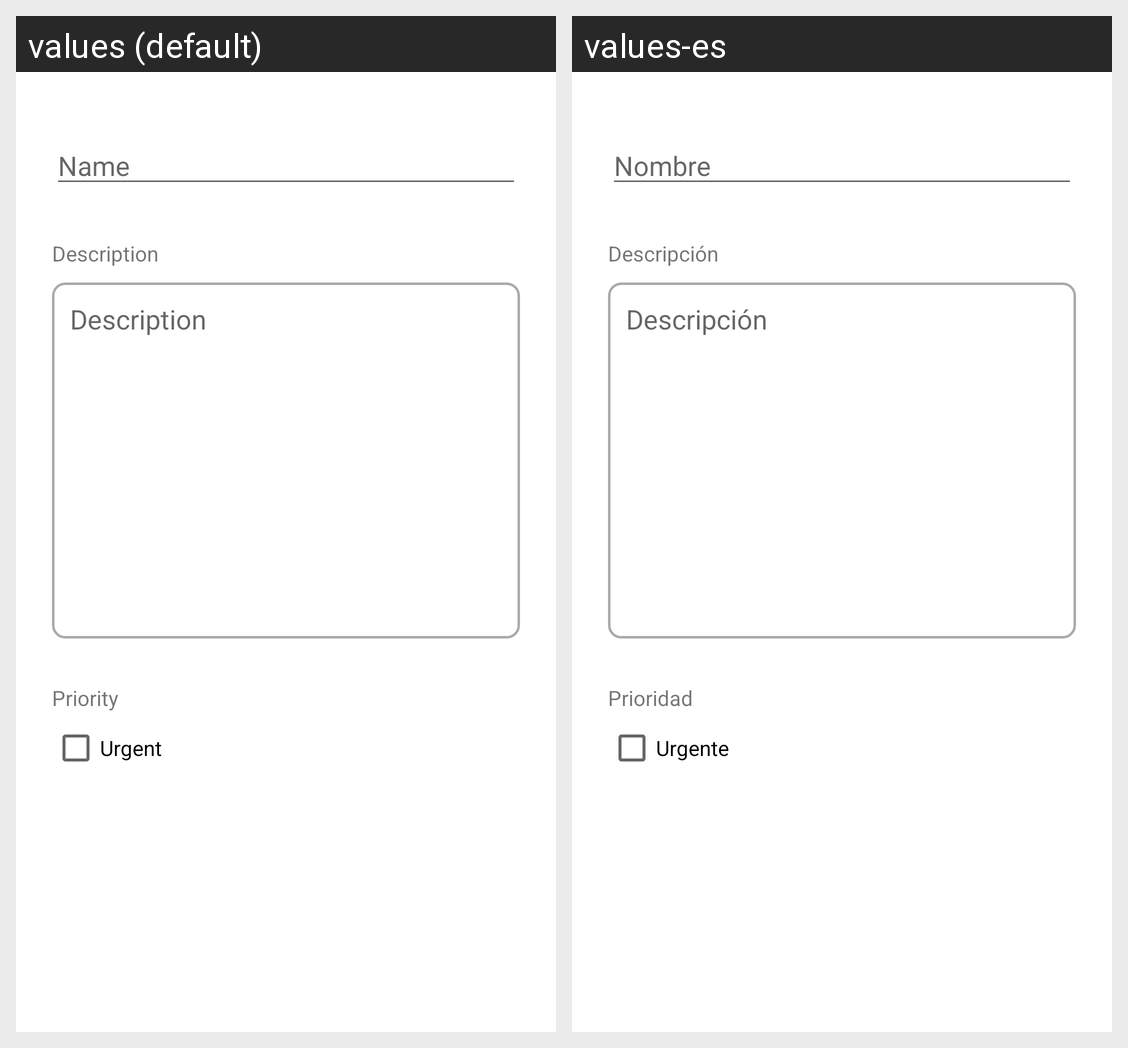

The Android screen above is rendered under two locales of the same app. Produce the string resources it draws, with the default and per-locale values.
Android screen res/layout/activity_edit_task.xml rendered under 2 locales, left to right: values (default), values-es. Device: Nexus 5 (rendered at 1080×1920; each locale shown at half size, 540×960, under a caption strip naming it); theme Theme.PAMProject.
Strings drawn on this screen, with the default value and each locale's value (text and hints the layout hard-codes, and strings that could not be matched under every locale, appear in the picture but are not listed):

create_task_priority_checkbox
  values: Urgent
  values-es: Urgente

create_task_name_label
  values: Name
  values-es: Nombre

create_task_description_label
  values: Description
  values-es: Descripción

create_task_priority_label
  values: Priority
  values-es: Prioridad
